The GitHub repository phj1120/2021_mentoring contains a labelled image folder "all_data" with 7 categories: hcsr04, keypad, LCD keypad shield, LCD 1602 display, LED, PPD42NS dust sensor, RFID module. Examples follow, each with its label.

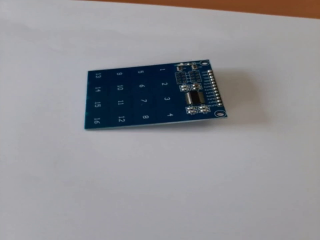
Label: keypad

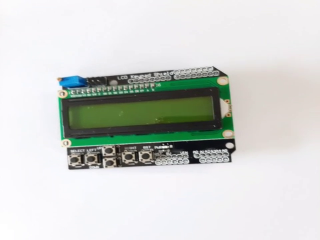
Label: LCD keypad shield

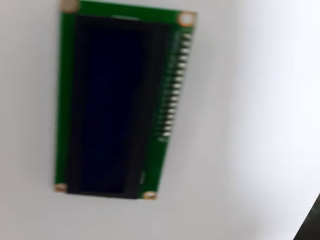
Label: LCD 1602 display

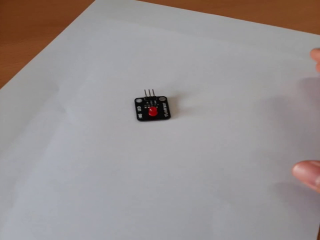
Label: LED

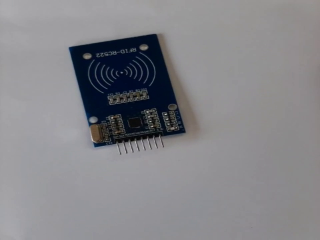
Label: RFID module

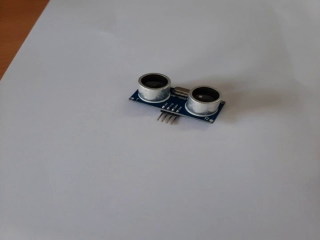
Label: hcsr04
